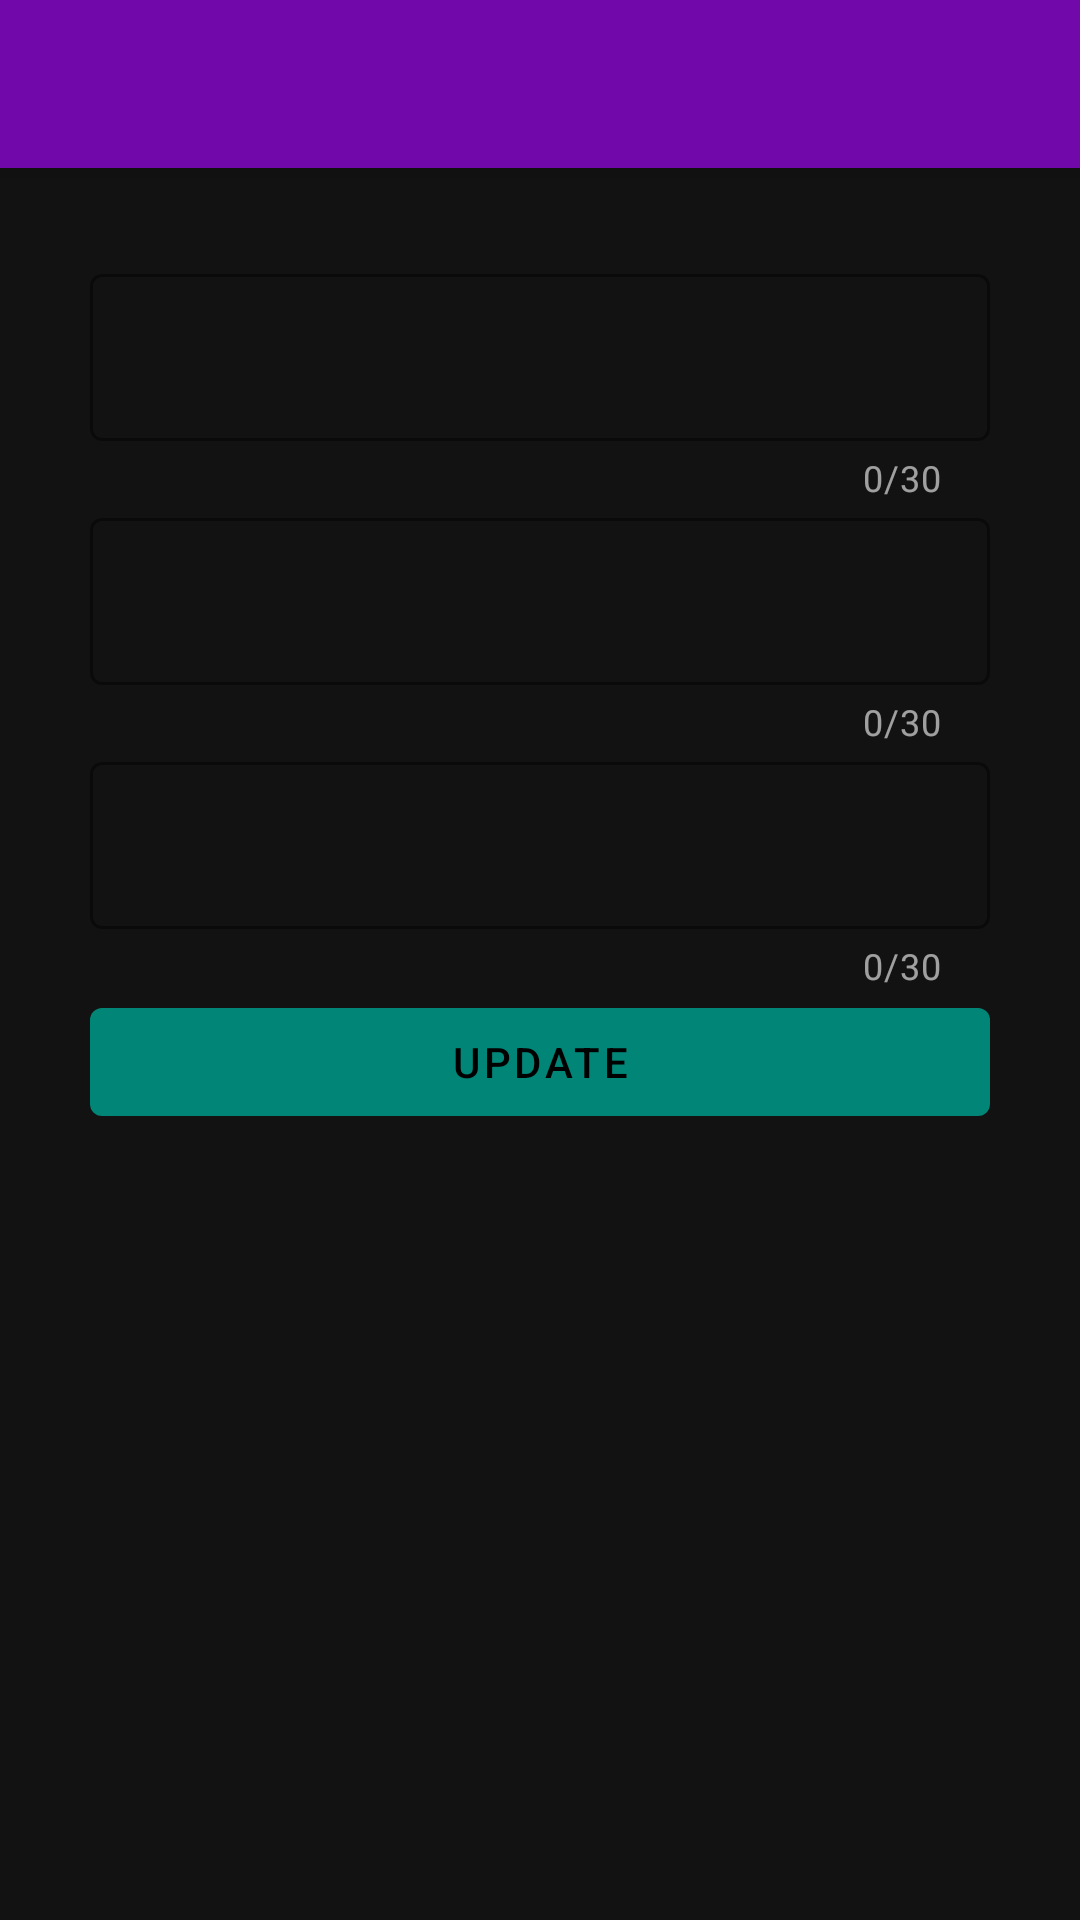

Layout XML and referenced resources for this Android screen:
<!-- AndroidManifest.xml: application theme CustomAppTheme -->
<!-- res/layout/activity_profile_data.xml -->
<?xml version="1.0" encoding="utf-8"?>
<androidx.coordinatorlayout.widget.CoordinatorLayout
    xmlns:android="http://schemas.android.com/apk/res/android"
    xmlns:app="http://schemas.android.com/apk/res-auto"
    android:orientation="vertical"
    android:layout_width="match_parent"
    android:layout_height="match_parent">

    <com.google.android.material.appbar.AppBarLayout
        android:layout_width="match_parent"
        android:layout_height="wrap_content"
        android:backgroundTint="@color/violetColor">

        <androidx.appcompat.widget.Toolbar
            android:id="@+id/profile_data_toolbar"
            android:layout_width="match_parent"
            android:layout_height="wrap_content"/>

    </com.google.android.material.appbar.AppBarLayout>

    <LinearLayout
        android:layout_width="match_parent"
        android:layout_height="wrap_content"
        android:orientation="vertical"
        app:layout_behavior="com.google.android.material.appbar.AppBarLayout$ScrollingViewBehavior"
        android:layout_margin="30dp">

        <com.google.android.material.textfield.TextInputLayout
            android:layout_width="match_parent"
            android:layout_height="wrap_content"
            app:boxStrokeColor="@color/violetColor"
            app:counterEnabled="true"
            app:counterMaxLength="30"
            style="@style/Widget.MaterialComponents.TextInputLayout.OutlinedBox">

            <com.google.android.material.textfield.TextInputEditText
                android:id="@+id/profile_data_login"
                android:layout_width="match_parent"
                android:lines="1"
                android:layout_height="wrap_content" />

        </com.google.android.material.textfield.TextInputLayout>

        <com.google.android.material.textfield.TextInputLayout
            android:layout_width="match_parent"
            android:layout_height="wrap_content"
            app:counterEnabled="true"
            app:counterMaxLength="30"
            app:boxStrokeColor="@color/violetColor"
            style="@style/Widget.MaterialComponents.TextInputLayout.OutlinedBox">

            <com.google.android.material.textfield.TextInputEditText
                android:id="@+id/profile_data_email"
                android:lines="1"
                android:layout_width="match_parent"
                android:layout_height="wrap_content" />

        </com.google.android.material.textfield.TextInputLayout>

        <com.google.android.material.textfield.TextInputLayout
            android:layout_width="match_parent"
            android:layout_height="wrap_content"
            app:counterEnabled="true"
            app:counterMaxLength="30"
            app:boxStrokeColor="@color/violetColor"
            style="@style/Widget.MaterialComponents.TextInputLayout.OutlinedBox">

            <com.google.android.material.textfield.TextInputEditText
                android:id="@+id/profile_data_password"
                android:lines="1"
                android:layout_width="match_parent"
                android:layout_height="wrap_content" />

        </com.google.android.material.textfield.TextInputLayout>

        <com.google.android.material.button.MaterialButton
            android:id="@+id/profile_data_update_button"
            android:layout_width="match_parent"
            android:layout_height="wrap_content"
            android:text="Update"/>

        <ProgressBar
            android:id="@+id/profile_data_progress_bar"
            android:layout_width="wrap_content"
            android:layout_height="wrap_content"
            android:layout_gravity="center"/>

    </LinearLayout>


</androidx.coordinatorlayout.widget.CoordinatorLayout>
<!-- resources referenced by this layout -->
<resources>
  <color name="violetColor">#7109AA</color>
  <style name="CustomAppTheme" parent="Theme.MaterialComponents.NoActionBar">
          
          <item name="colorPrimary">@color/colorPrimary</item>
          <item name="colorPrimaryDark">@color/colorPrimaryDark</item>
          <item name="colorAccent">@color/violetColor</item>
          <item name="android:statusBarColor" tools:targetApi="lollipop">@color/violetColor</item>
      </style>
  <color name="colorPrimary">#008577</color>
  <color name="colorPrimaryDark">#00574B</color>
</resources>
